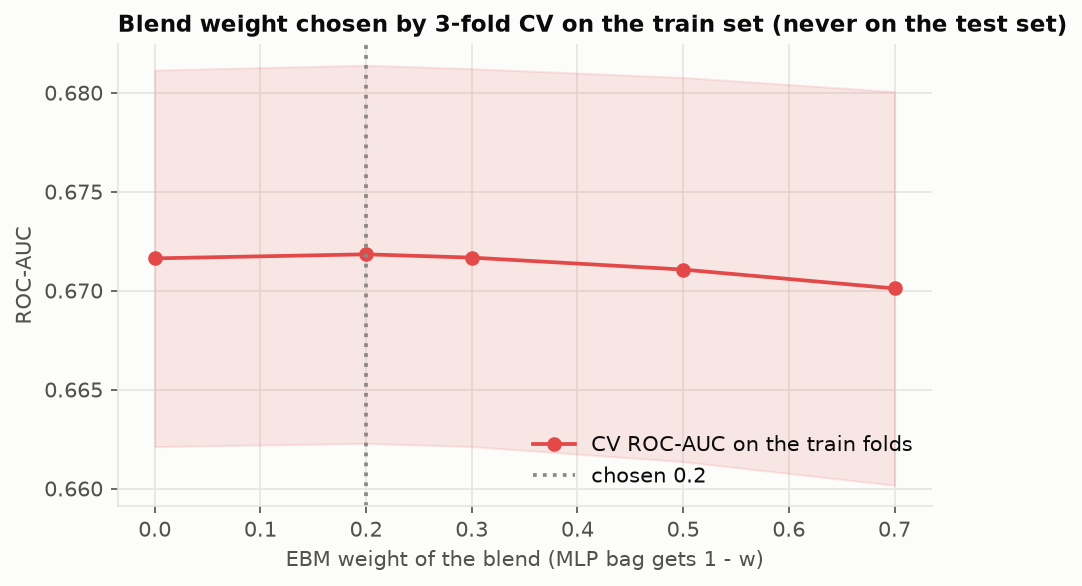

Data behind this chart, as committed beside it:
ebm_weight, CV ROC-AUC, CV ROC-AUC SD, fit seconds
0.0, 0.6716, 0.009515, 17.2
0.2, 0.6718, 0.009555, 17.0
0.3, 0.6717, 0.009548, 17.3
0.5, 0.6711, 0.009708, 17.0
0.7, 0.6701, 0.009946, 17.2
